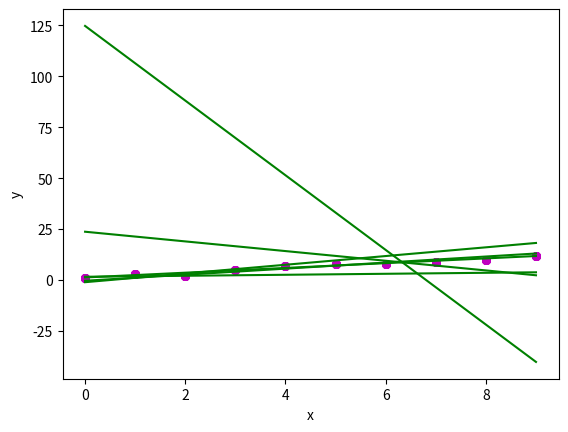

The matplotlib source for this figure:
import numpy as np
import matplotlib.pyplot as plt

def estimate_coef(x, y):
    """Calculates the coefficients (slope and intercept) of the regression line."""
    n = np.size(x)
    
    # Mean of x and y
    m_x, m_y = np.mean(x), np.mean(y)
    
    # Cross-deviation and deviation about x
    SS_xy = np.sum(y*x) - n*m_y*m_x
    SS_xx = np.sum(x*x) - n*m_x*m_x
    
    # Calculate regression coefficients
    b_1 = SS_xy / SS_xx
    b_0 = m_y - b_1*m_x
    
    return(b_0, b_1)

def plot_regression_line(x, y, b):
    """Plots the regression line."""
    plt.scatter(x, y, color="m", marker="o", s=30) # Plot the actual data points
    
    y_pred = b[0] + b[1]*x # Predicted response vector
    
    plt.plot(x, y_pred, color="g") # Plot the regression line
    
    plt.xlabel('x')
    plt.ylabel('y')
    
    plt.show()

# Sample data
x = np.array([0, 1, 2, 3, 4, 5, 6, 7, 8, 9])
y = np.array([1, 3, 2, 5, 7, 8, 8, 9, 10, 12])

# Estimate coefficients
b = estimate_coef(x, y)
print("Estimated coefficients:\nb_0 = {} \nb_1 = {}".format(b[0], b[1]))

# Plot the regression line
plot_regression_line(x, y, b)

#Example1:
import numpy as np
import matplotlib.pyplot as plt

def estimate_coef(x, y):
    """Calculates the coefficients (slope and intercept) of the regression line."""
    n = np.size(x)
    
    # Mean of x and y
    m_x, m_y = np.mean(x)*2, np.mean(y)*2
    
    # Cross-deviation and deviation about x
    SS_xy = np.sum(y*x) - n*m_y*m_x
    SS_xx = np.sum(x*x) - n*m_x*m_x
    
    # Calculate regression coefficients
    b_1 = SS_xy / SS_xx
    b_0 = m_y - b_1*m_x
    
    return(b_0, b_1)

def plot_regression_line(x, y, b):
    """Plots the regression line."""
    plt.scatter(x, y, color="m", marker="o", s=30) # Plot the actual data points
    
    y_pred = b[0] + b[1]*x # Predicted response vector
    
    plt.plot(x, y_pred, color="g") # Plot the regression line
    
    plt.xlabel('x')
    plt.ylabel('y')
    
    plt.show()

# Sample data
x = np.array([0, 1, 2, 3, 4, 5, 6, 7, 8, 9])
y = np.array([1, 3, 2, 5, 7, 8, 8, 9, 10, 12])

# Estimate coefficients
b = estimate_coef(x, y)
print("Estimated coefficients:\nb_0 = {} \nb_1 = {}".format(b[0], b[1]))

# Plot the regression line
plot_regression_line(x, y, b)

##Example2:

import numpy as np
import matplotlib.pyplot as plt

import numpy as np
import matplotlib.pyplot as plt

def estimate_coef(x, y):
    """Calculates the coefficients (slope and intercept) of the regression line."""
    n = np.size(x)
    
    # Mean of x and y
    m_x, m_y = np.mean(x), np.mean(y)**2
    
    # Cross-deviation and deviation about x
    SS_xy = np.sum(y*x) - n*m_y*m_x
    SS_xx = np.sum(x*x) - n*m_x*m_x
    
    # Calculate regression coefficients
    b_1 = SS_xy / SS_xx
    b_0 = m_y - b_1*m_x
    
    return(b_0, b_1)

def plot_regression_line(x, y, b):
    """Plots the regression line."""
    plt.scatter(x, y, color="m", marker="o", s=30) # Plot the actual data points
    
    y_pred = b[0] + b[1]*x # Predicted response vector
    
    plt.plot(x, y_pred, color="g") # Plot the regression line
    
    plt.xlabel('x')
    plt.ylabel('y')
    
    plt.show()

# Sample data
x = np.array([0, 1, 2, 3, 4, 5, 6, 7, 8, 9])
y = np.array([1, 3, 2, 5, 7, 8, 8, 9, 10, 12])

# Estimate coefficients
b = estimate_coef(x, y)
print("Estimated coefficients:\nb_0 = {} \nb_1 = {}".format(b[0], b[1]))

# Plot the regression line
plot_regression_line(x, y, b)



##Example3:

import numpy as np
import matplotlib.pyplot as plt

def estimate_coef(x, y):
    """Calculates the coefficients (slope and intercept) of the regression line."""
    n = np.size(x)
    
    # Mean of x and y
    m_x, m_y = np.mean(x)**2, np.mean(y)
    
    # Cross-deviation and deviation about x
    SS_xy = np.sum(y*x) - n*m_y*m_x
    SS_xx = np.sum(x*x) - n*m_x*m_x
    
    # Calculate regression coefficients
    b_1 = SS_xy / SS_xx
    b_0 = m_y - b_1*m_x
    
    return(b_0, b_1)

def plot_regression_line(x, y, b):
    """Plots the regression line."""
    plt.scatter(x, y, color="m", marker="o", s=30) # Plot the actual data points
    
    y_pred = b[0] + b[1]*x # Predicted response vector
    
    plt.plot(x, y_pred, color="g") # Plot the regression line
    
    plt.xlabel('x')
    plt.ylabel('y')
    
    plt.show()

# Sample data
x = np.array([0, 1, 2, 3, 4, 5, 6, 7, 8, 9])
y = np.array([1, 3, 2, 5, 7, 8, 8, 9, 10, 12])

# Estimate coefficients
b = estimate_coef(x, y)
print("Estimated coefficients:\nb_0 = {} \nb_1 = {}".format(b[0], b[1]))

# Plot the regression line
plot_regression_line(x, y, b)


##Example4:

import numpy as np
import matplotlib.pyplot as plt

def estimate_coef(x, y):
    """Calculates the coefficients (slope and intercept) of the regression line."""
    n = np.size(x)
    
    # Mean of x and y
    m_x, m_y = np.mean(x)**2, np.mean(y)**2
    
    # Cross-deviation and deviation about x
    SS_xy = np.sum(y*x) - n*m_y*m_x
    SS_xx = np.sum(x*x) - n*m_x*m_x
    
    # Calculate regression coefficients
    b_1 = SS_xy / SS_xx
    b_0 = m_y - b_1*m_x
    
    return(b_0, b_1)

def plot_regression_line(x, y, b):
    """Plots the regression line."""
    plt.scatter(x, y, color="m", marker="o", s=30) # Plot the actual data points
    
    y_pred = b[0] + b[1]*x # Predicted response vector
    
    plt.plot(x, y_pred, color="g") # Plot the regression line
    
    plt.xlabel('x')
    plt.ylabel('y')
    
    plt.show()

# Sample data
x = np.array([0, 1, 2, 3, 4, 5, 6, 7, 8, 9])
y = np.array([1, 3, 2, 5, 7, 8, 8, 9, 10, 12])

# Estimate coefficients
b = estimate_coef(x, y)
print("Estimated coefficients:\nb_0 = {} \nb_1 = {}".format(b[0], b[1]))

# Plot the regression line
plot_regression_line(x, y, b)


##Eample5:

import numpy as np
import matplotlib.pyplot as plt

def estimate_coef(x, y):
    """Calculates the coefficients (slope and intercept) of the regression line."""
    n = np.size(x)
    
    # Mean of x and y
    m_x, m_y = np.mean(x), np.mean(y)*2
    
    # Cross-deviation and deviation about x
    SS_xy = np.sum(y*x) - n*m_y*m_x
    SS_xx = np.sum(x*x) - n*m_x*m_x
    
    # Calculate regression coefficients
    b_1 = SS_xy / SS_xx
    b_0 = m_y - b_1*m_x
    
    return(b_0, b_1)

def plot_regression_line(x, y, b):
    """Plots the regression line."""
    plt.scatter(x, y, color="m", marker="o", s=30) # Plot the actual data points
    
    y_pred = b[0] + b[1]*x # Predicted response vector
    
    plt.plot(x, y_pred, color="g") # Plot the regression line
    
    plt.xlabel('x')
    plt.ylabel('y')
    
    plt.show()

# Sample data
x = np.array([0, 1, 2, 3, 4, 5, 6, 7, 8, 9])
y = np.array([1, 3, 2, 5, 7, 8, 8, 9, 10, 12])

# Estimate coefficients
b = estimate_coef(x, y)
print("Estimated coefficients:\nb_0 = {} \nb_1 = {}".format(b[0], b[1]))

# Plot the regression line
plot_regression_line(x, y, b)
